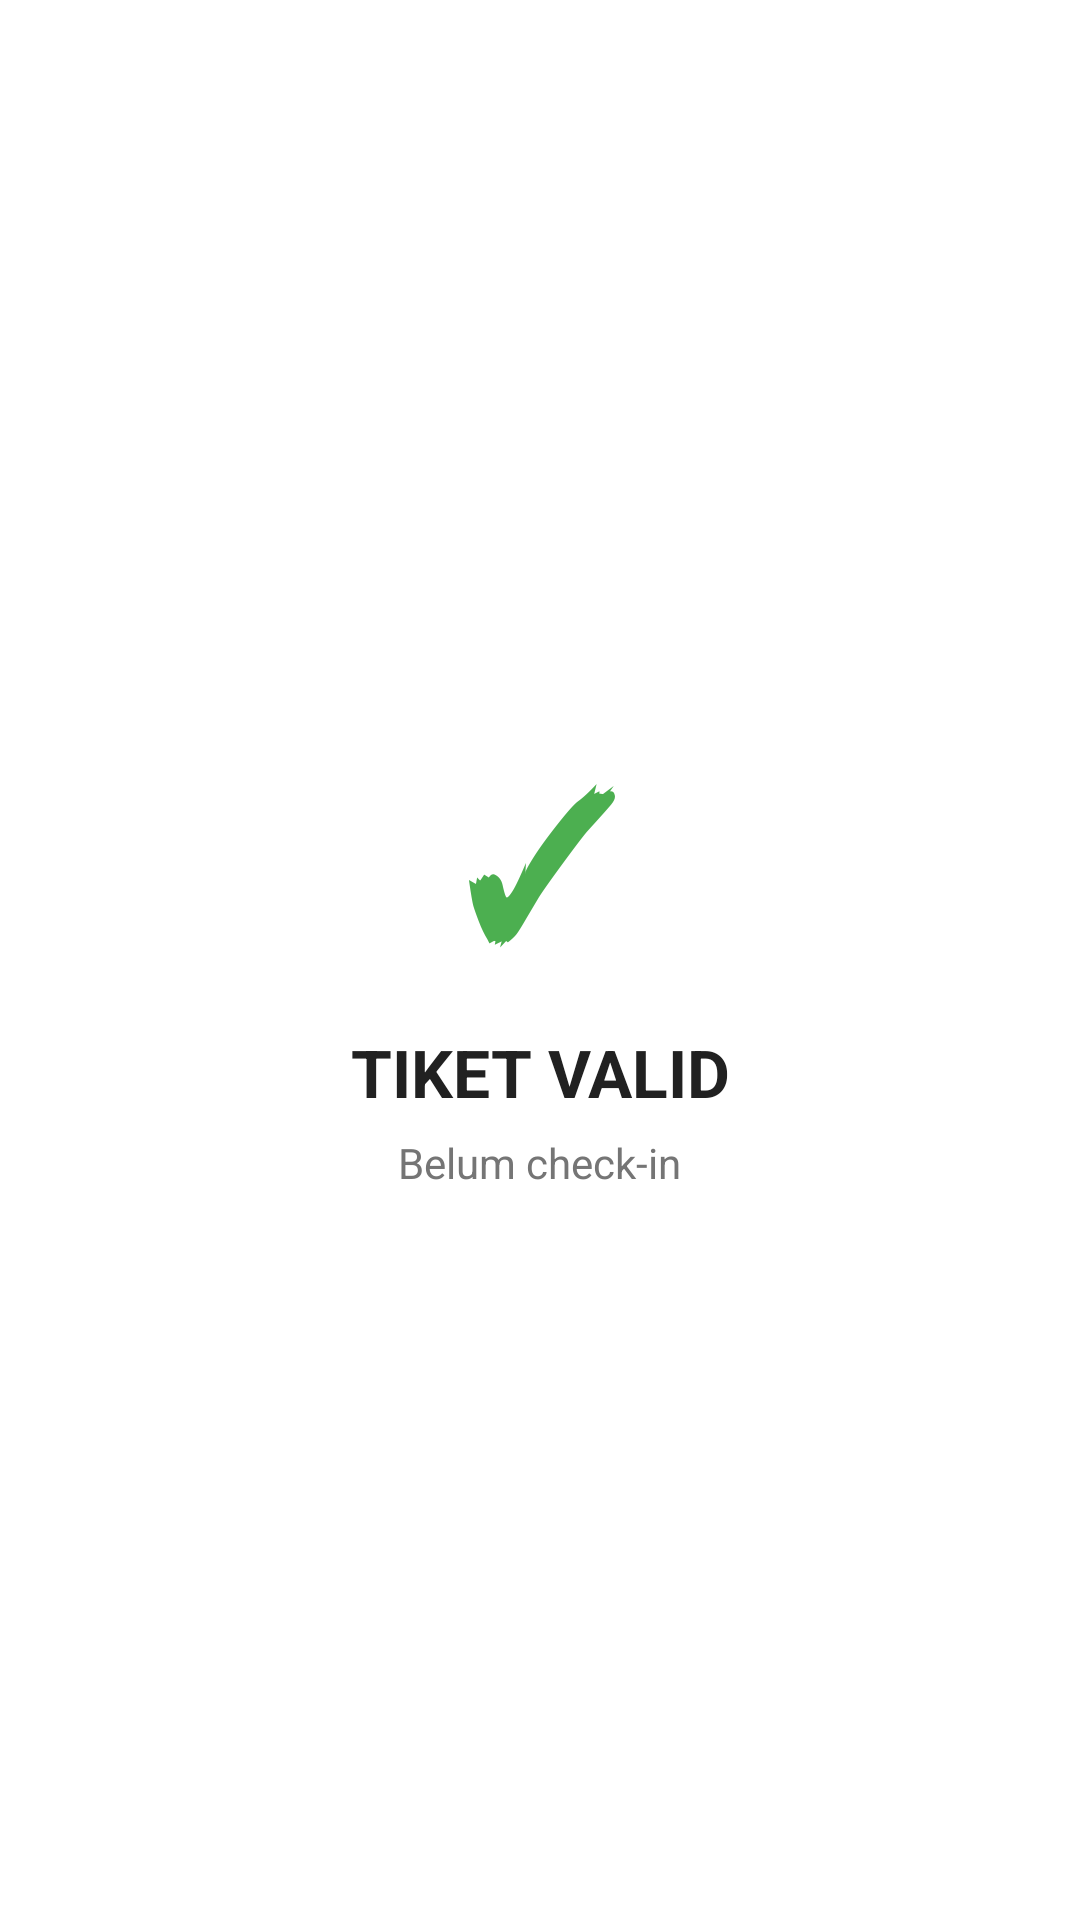

Write the Android layout XML for this screen, with the resource values it uses.
<!-- AndroidManifest.xml: application theme Theme.Ticketscannerapp -->
<!-- res/layout/banner_check_ticket.xml -->
<?xml version="1.0" encoding="utf-8"?>
<LinearLayout xmlns:android="http://schemas.android.com/apk/res/android"
    android:layout_width="match_parent"
    android:layout_height="wrap_content"
    android:orientation="vertical"
    android:gravity="center"
    android:padding="24dp"
    android:background="#FFFFFF">

    <TextView
        android:id="@+id/tvCheckTicketIcon"
        android:layout_width="wrap_content"
        android:layout_height="wrap_content"
        android:text="✓"
        android:textSize="64sp"
        android:textStyle="bold"
        android:textColor="#4CAF50"
        android:layout_marginBottom="12dp" />

    <TextView
        android:id="@+id/tvCheckTicketStatus"
        android:layout_width="wrap_content"
        android:layout_height="wrap_content"
        android:text="TIKET VALID"
        android:textSize="22sp"
        android:textStyle="bold"
        android:textColor="#212121"
        android:gravity="center"
        android:layout_marginBottom="6dp" />

    <TextView
        android:id="@+id/tvCheckTicketSub"
        android:layout_width="wrap_content"
        android:layout_height="wrap_content"
        android:text="Belum check-in"
        android:textSize="14sp"
        android:textColor="#757575"
        android:gravity="center" />

</LinearLayout>
<!-- resources referenced by this layout -->
<resources>
  <style name="Theme.Ticketscannerapp" parent="Theme.MaterialComponents.DayNight.NoActionBar">
          <item name="colorPrimary">@color/purple_500</item>
          <item name="colorPrimaryVariant">@color/purple_700</item>
          <item name="colorOnPrimary">@color/white</item>
          
          <item name="colorSecondary">@color/teal_200</item>
          <item name="colorSecondaryVariant">@color/teal_700</item>
          <item name="colorOnSecondary">@color/black</item>
          
          <item name="android:statusBarColor">?attr/colorPrimaryVariant</item>
          
      </style>
  <color name="purple_500">#7B3F9E</color>
  <color name="purple_700">#5E2E7A</color>
  <color name="white">#FFFFFFFF</color>
  <color name="teal_200">#FF03DAC5</color>
  <color name="teal_700">#FF018786</color>
  <color name="black">#FF000000</color>
</resources>
